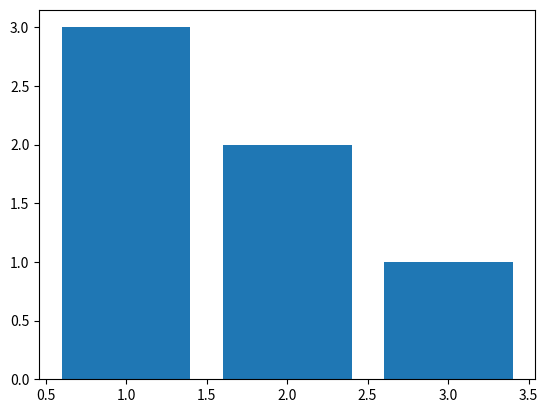

Reproduce this figure in Python.
# GUardado con el nombre de 05b_GraficaHistogramaOtro
import matplotlib.pyplot as plt 

fig, ax = plt.subplots()
ax.bar([1, 2, 3], [3, 2, 1])
plt.show()

print("Histograma realizado con ax.bar()") 
print("----- Fin del Programa -----") 